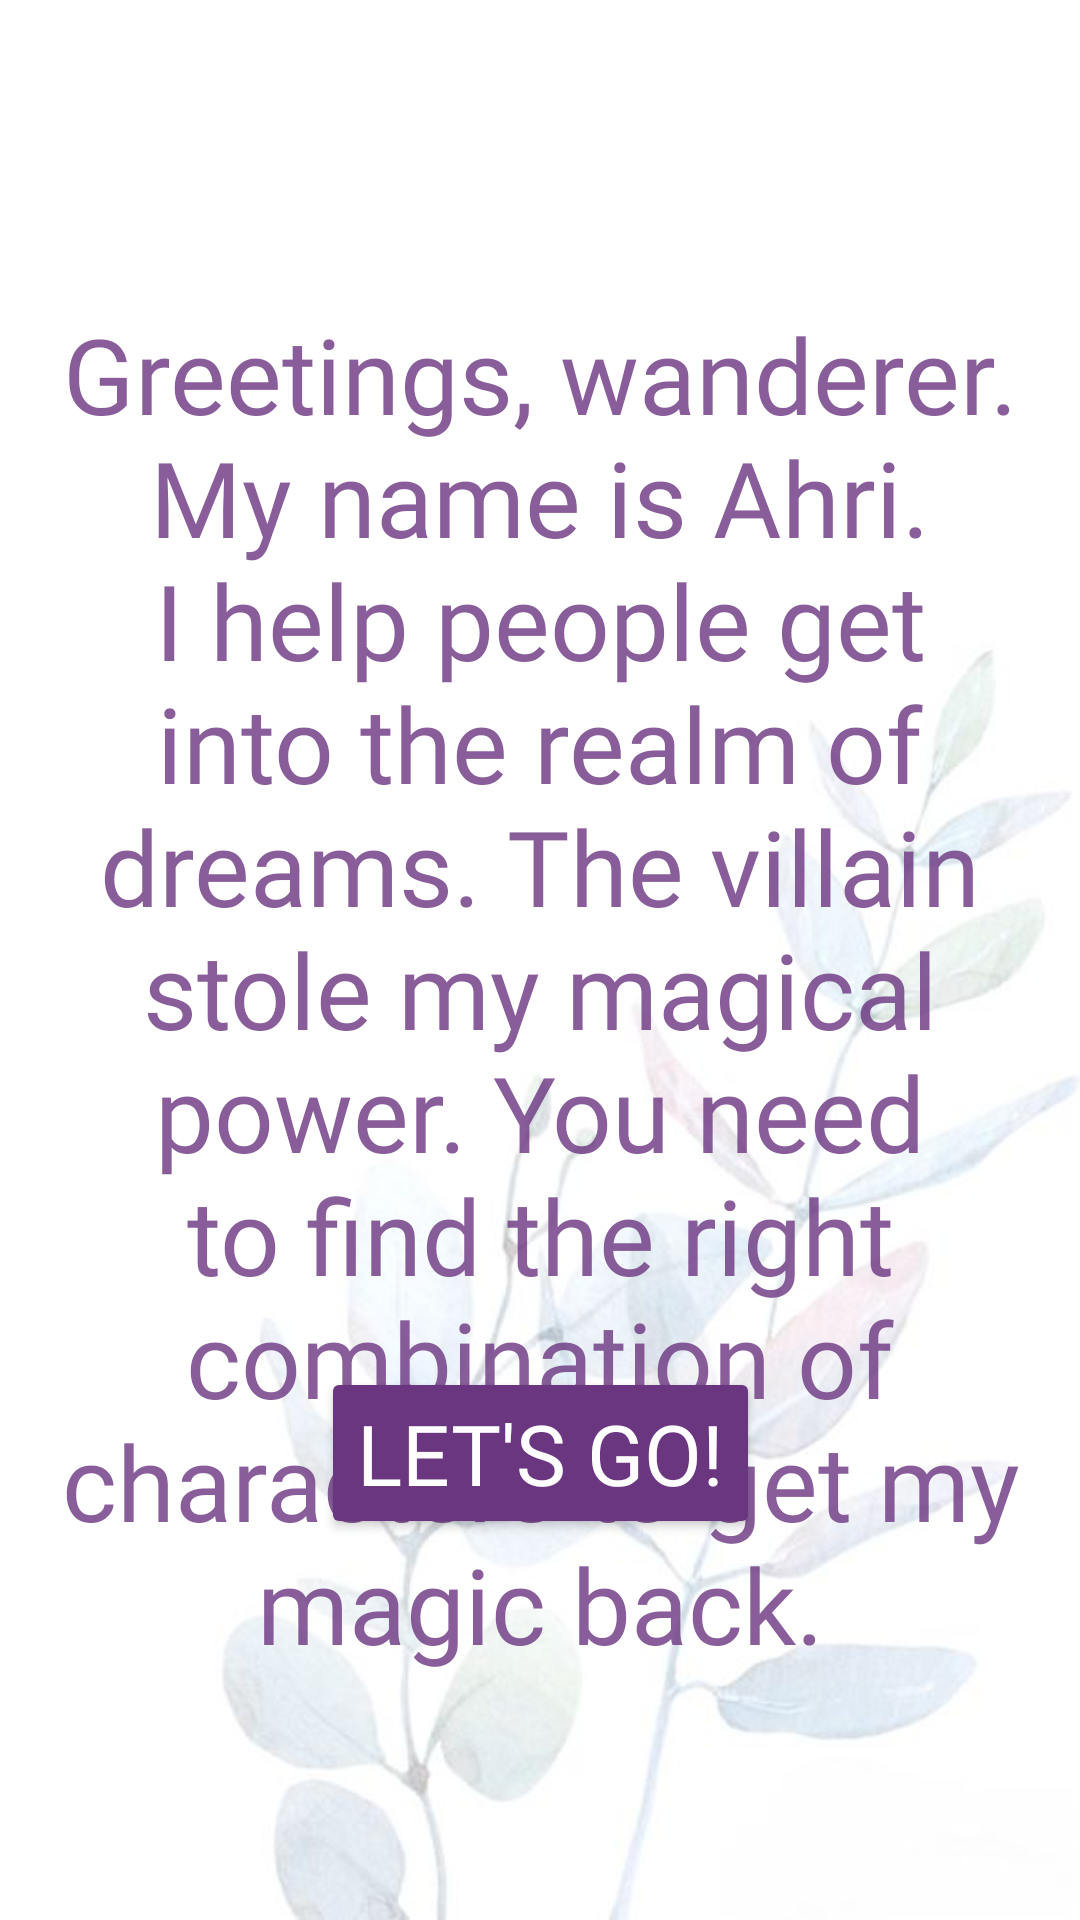

Here is an Android app screen rendered from its layout file. Give the layout XML and the strings, colors and styles it references.
<!-- AndroidManifest.xml: application theme Theme.ExaltedFox -->
<!-- res/layout/activity_srt.xml -->
<?xml version="1.0" encoding="utf-8"?>
<androidx.constraintlayout.widget.ConstraintLayout xmlns:android="http://schemas.android.com/apk/res/android"
    xmlns:app="http://schemas.android.com/apk/res-auto"
    xmlns:tools="http://schemas.android.com/tools"
    android:layout_width="match_parent"
    android:layout_height="match_parent"
    android:background="@drawable/exfoxbkg"
    tools:context=".SrtAct">

    <ImageView
        android:id="@+id/fox"
        android:layout_width="200dp"
        android:layout_height="200dp"
        android:src="@drawable/fox"
        app:layout_constraintBottom_toBottomOf="parent"
        app:layout_constraintEnd_toEndOf="parent"
        app:layout_constraintHorizontal_bias="0.497"
        app:layout_constraintStart_toStartOf="parent"
        app:layout_constraintTop_toTopOf="parent"
        app:layout_constraintVertical_bias="0.12" />

    <TextView
        android:id="@+id/frsttxt"
        android:layout_width="match_parent"
        android:layout_height="wrap_content"
        android:layout_marginStart="20dp"
        android:layout_marginEnd="20dp"
        android:fontFamily="@font/domcasualnormal1"
        android:text="Greetings, wanderer. My name is Ahri. I help people get into the realm of dreams. The villain stole my magical power. You need to find the right combination of characters to get my magic back."
        android:textAlignment="center"
        android:textColor="@color/kaef2"
        android:textSize="35sp"
        app:layout_constraintBottom_toBottomOf="parent"
        app:layout_constraintEnd_toEndOf="parent"
        app:layout_constraintHorizontal_bias="0.0"
        app:layout_constraintStart_toStartOf="parent"
        app:layout_constraintTop_toTopOf="parent"
        app:layout_constraintVertical_bias="0.553" />

    <Button
        android:id="@+id/bgnBtn"
        android:layout_width="wrap_content"
        android:layout_height="wrap_content"
        android:backgroundTint="@color/kaef"
        android:fontFamily="@font/appetite"
        android:onClick="Quest"
        android:text="Let's go!"
        android:textColor="@color/white"
        android:textSize="28sp"
        app:layout_constraintBottom_toBottomOf="parent"
        app:layout_constraintEnd_toEndOf="parent"
        app:layout_constraintStart_toStartOf="parent"
        app:layout_constraintTop_toTopOf="parent"
        app:layout_constraintVertical_bias="0.782" />


</androidx.constraintlayout.widget.ConstraintLayout>
<!-- resources referenced by this layout -->
<resources>
  <color name="kaef">#6B3680</color>
  <color name="kaef2">#CD6B3680</color>
  <color name="white">#FFFFFFFF</color>
  <!-- drawable exfoxbkg: jpeg bitmap (drawable, 16341 bytes) -->
  <style name="Theme.ExaltedFox" parent="Theme.MaterialComponents.DayNight.NoActionBar">
          
          <item name="colorPrimary">@color/purple_500</item>
          <item name="colorPrimaryVariant">@color/purple_700</item>
          <item name="colorOnPrimary">@color/white</item>
          
          <item name="colorSecondary">@color/teal_200</item>
          <item name="colorSecondaryVariant">@color/teal_700</item>
          <item name="colorOnSecondary">@color/black</item>
          
          <item name="android:statusBarColor" tools:targetApi="l">@color/black</item>
          
      </style>
  <color name="purple_500">#FF6200EE</color>
  <color name="purple_700">#FF3700B3</color>
  <color name="teal_200">#FF03DAC5</color>
  <color name="teal_700">#FF018786</color>
  <color name="black">#FF000000</color>
</resources>
